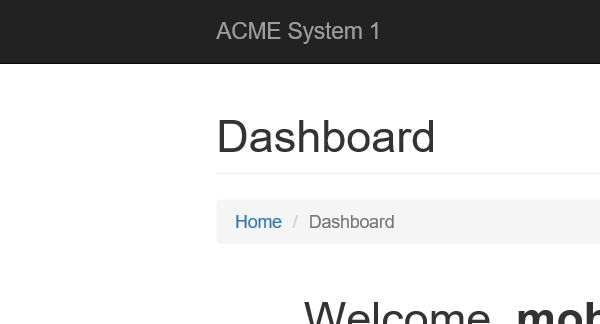
Task: Robotic Enterprise Framework
Workflow: Get WorkItems

Step 1 [try]: Attach Browser 'iexplore.exe ACME' in window 'ACME System 1 - Dashboard'

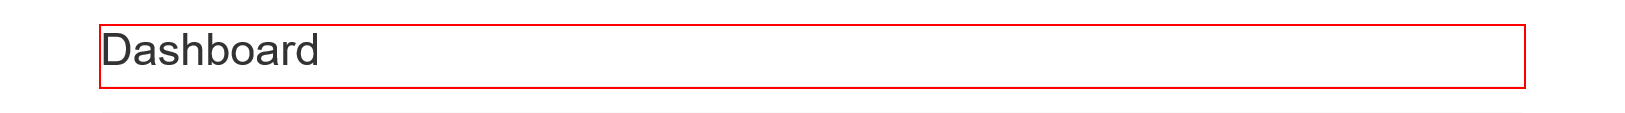
Step 2 [try]: Find Element 'H1' on the heading

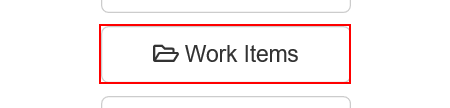
Step 3: click on the button 'Work Items'

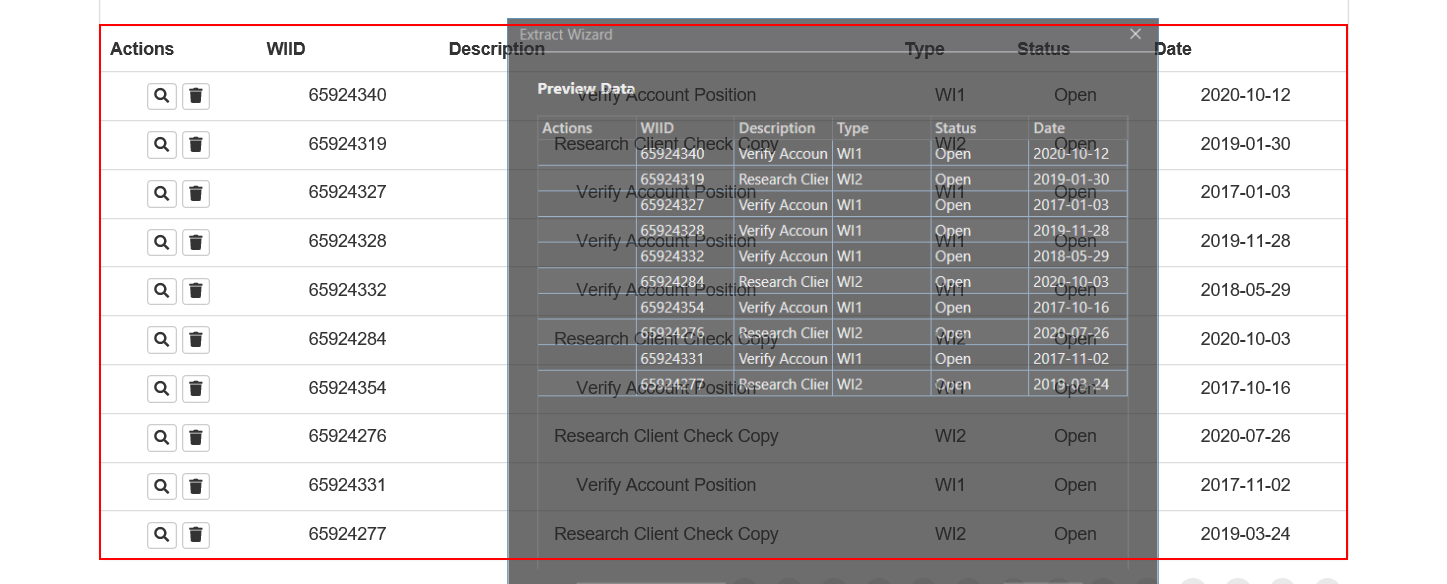
Step 4: get-text from the table

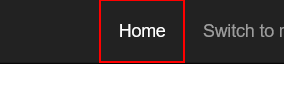
Step 5: click on the link

Step 6 [try]: find the heading in window 'ACME System 1 - Dashboard' (same screen as step 2)